Run: headless pygame with SDL's dummy video driver; simulated clock (each Clock.tick advances the game by its frame time, no real sleeping); random seed 0; keys injected as events and as key.get_pressed() state; mouse plan: one left click at the window centre at the start of phase 2, then a move to the lower-right quarter at the start of phase 3.
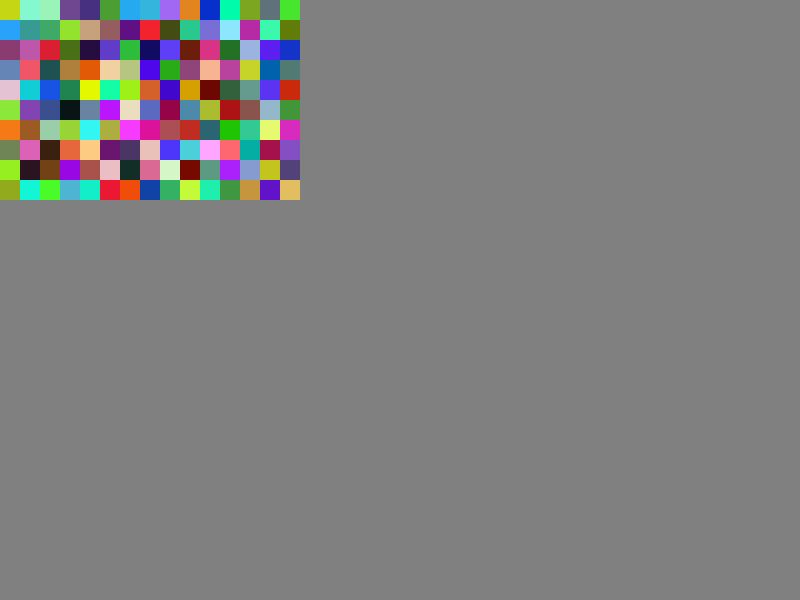
Frame 1 of 4 · flips 1–60 · no input
Frame 2 of 4 · flips 61–180 · clicked the window centre · tapped SPACE, RETURN · held RIGHT (→), D · screen unchanged from frame 1, image omitted
Frame 3 of 4 · flips 181–300 · moved the mouse to the lower-right quarter · held DOWN (↓), S · screen unchanged from frame 2, image omitted
Frame 4 of 4 · flips 301–420 · held LEFT (←), A, UP (↑), W · screen unchanged from frame 3, image omitted

The pygame program that drew these frames:

import pygame
import random

Color = pygame.Color
Vec = pygame.Vector2


# changable constants
TITLE = "Minicraft"
SURFACE_SIZE = Vec(800, 600)
FPS = 60
COLOR_BG = Color(128, 128, 128)
COLOR_LINE = Color(255, 0, 0)
UNIT_SIZE = 20
UNIT_ARRAY_SIZE = (15, 10)


# dependable constants
CLOCK = pygame.time.Clock()
UNIT_SQUARE = Vec(UNIT_SIZE)
UNIT_ARRAY_SIZE_RANGE = (range(UNIT_ARRAY_SIZE[0]),
                         range(UNIT_ARRAY_SIZE[1]))


# class
class Unit:

    def __init__(self):
        self.randomize_color()

    def randomize_color(self) -> None:
        """randomizes this unit's color"""
        self.color = Color(random.randrange(0, 256),
                           random.randrange(0, 256),
                           random.randrange(0, 256))

    def draw(self, pos: Vec) -> None:
        """draws this unit to the surface"""
        pygame.draw.rect(surface, self.color, (pos, UNIT_SQUARE))


# function
def get_unit(x: int, y: int) -> Unit:
    """returns the unit at the given position"""
    return unit_array[y][x]


# runtime variables
running = True
unit_array = [[Unit() for _ in UNIT_ARRAY_SIZE_RANGE[0]]
                      for _ in UNIT_ARRAY_SIZE_RANGE[1]]


# init
pygame.init()
pygame.display.set_caption(TITLE)
surface = pygame.display.set_mode(SURFACE_SIZE)


# loop
while running:

    # handle events
    for event in pygame.event.get():

        match event.type:

            # window close request
            case pygame.QUIT:

                # end program
                running = False

            # key press
            case pygame.KEYDOWN:

                match event.key:

                    # key press 'end'
                    case pygame.K_END:

                        # end program
                        running = False

                    # key press 'page down'
                    case pygame.K_PAGEDOWN:

                        # minimize window
                        pygame.display.iconify()

            # mouse press
            case pygame.MOUSEBUTTONDOWN:

                match event.button:

                    # mouse press 'left'
                    case 1:

                        # find clicked unit
                        mouse_pos = Vec(pygame.mouse.get_pos())
                        x = int(mouse_pos.x / UNIT_SIZE)
                        y = int(mouse_pos.y / UNIT_SIZE)
                        # if valid unit area randomize color
                        if x >= 0 and \
                           y >= 0 and \
                           x < UNIT_ARRAY_SIZE[0] and \
                           y < UNIT_ARRAY_SIZE[1]:
                            unit = get_unit(x, y)
                            unit.randomize_color()

            # mouse scrollwheel
            case pygame.MOUSEWHEEL:

                # adjust size of units
                UNIT_SIZE += event.y
                # fix negative size
                if UNIT_SIZE < 0:
                    UNIT_SIZE = 0
                # fix unit square value
                UNIT_SQUARE = Vec(UNIT_SIZE)

    # event handling end

    # draw
    # fill background
    surface.fill(COLOR_BG)
    # draw units
    for y in UNIT_ARRAY_SIZE_RANGE[1]:
        for x in UNIT_ARRAY_SIZE_RANGE[0]:
            get_unit(x, y).draw(Vec(x, y) * UNIT_SIZE)

    # update display
    pygame.display.flip()
    # framerate tick
    CLOCK.tick(FPS)

    # loop end, loop again if running is True

# quit
pygame.quit()
